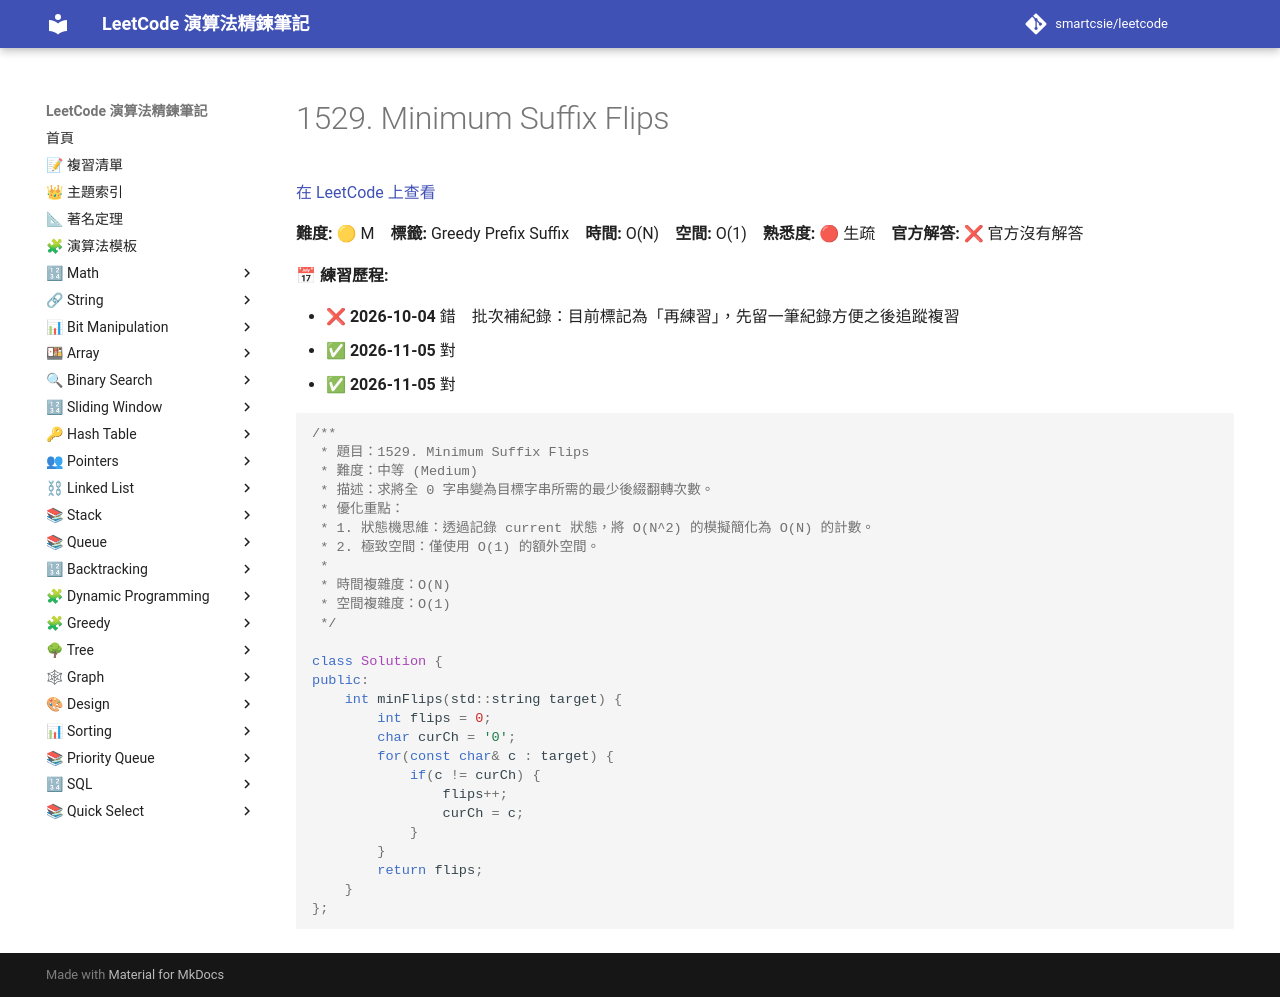

repository: smartcsie/leetcode · page: problems/1529/index.html · generator: mkdocs

# 1529. Minimum Suffix Flips

[在 LeetCode 上查看](https://leetcode.com/problems/minimum-suffix-flips/)

**難度:** 🟡 M　**標籤:** Greedy Prefix Suffix　**時間:** O(N)　**空間:** O(1)　**熟悉度:** 🔴 生疏　**官方解答:** ❌ 官方沒有解答

**📅 練習歷程:**

- ❌ **2026-10-04** 錯　批次補紀錄：目前標記為「再練習」，先留一筆紀錄方便之後追蹤複習
- ✅ **2026-11-05** 對
- ✅ **2026-11-05** 對

```cpp
/**
 * 題目：1529. Minimum Suffix Flips
 * 難度：中等 (Medium)
 * 描述：求將全 0 字串變為目標字串所需的最少後綴翻轉次數。
 * 優化重點：
 * 1. 狀態機思維：透過記錄 current 狀態，將 O(N^2) 的模擬簡化為 O(N) 的計數。
 * 2. 極致空間：僅使用 O(1) 的額外空間。
 *
 * 時間複雜度：O(N)
 * 空間複雜度：O(1)
 */

class Solution {
public:
    int minFlips(std::string target) {
        int flips = 0;
        char curCh = '0';
        for(const char& c : target) {
            if(c != curCh) {
                flips++;
                curCh = c;
            }
        }
        return flips;
    }
};
```
